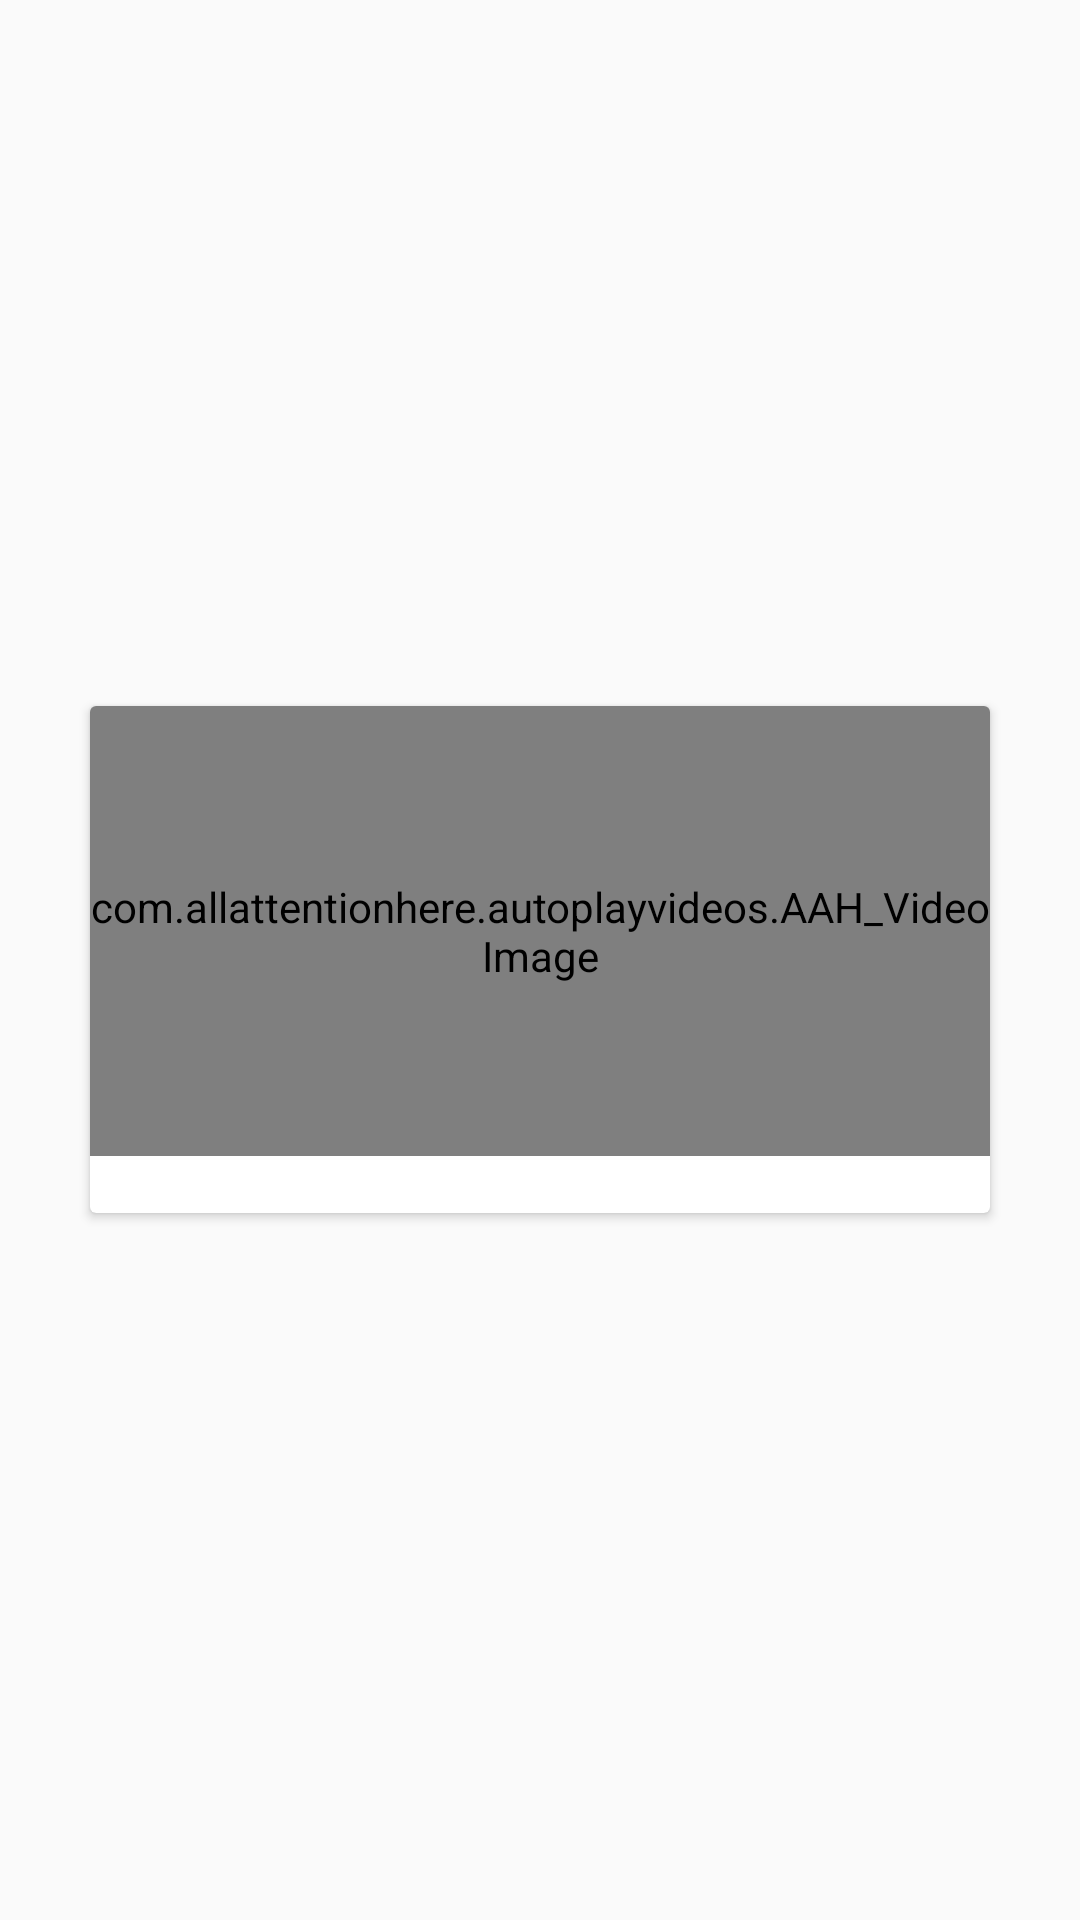

Write the Android layout XML for this screen, with the resource values it uses.
<!-- AndroidManifest.xml: application theme AppTheme -->
<!-- res/layout/video_card.xml -->
<?xml version="1.0" encoding="utf-8"?>
<LinearLayout xmlns:android="http://schemas.android.com/apk/res/android"
    xmlns:card_view="http://schemas.android.com/apk/res-auto"
    android:layout_width="match_parent"
    android:gravity="center"
    android:layout_height="wrap_content">

    <androidx.cardview.widget.CardView
        android:id="@+id/card_view"
        android:layout_width="wrap_content"
        android:layout_height="wrap_content">

        <LinearLayout
            android:layout_width="wrap_content"
            android:layout_height="wrap_content"
            android:orientation="vertical">

            <FrameLayout
                android:layout_width="300dp"
                android:layout_height="150dp">

                <com.allattentionhere.autoplayvideos.AAH_VideoImage
                    android:layout_width="match_parent"
                    android:layout_height="match_parent" />

                <ImageView
                    android:id="@+id/img_vol"
                    android:layout_width="wrap_content"
                    android:layout_height="wrap_content"
                    android:layout_gravity="right|bottom"
                    android:layout_margin="8dp"
                    android:src="@drawable/ic_menu_gallery"/>
            </FrameLayout>

            <TextView
                android:id="@+id/tv"
                android:layout_width="match_parent"
                android:layout_height="wrap_content"
                android:gravity="center" />

        </LinearLayout>
    </androidx.cardview.widget.CardView>
</LinearLayout>
<!-- resources referenced by this layout -->
<resources>
  <style name="AppTheme" parent="Theme.AppCompat.Light.DarkActionBar">
          
          <item name="colorPrimary">@color/colorPrimary</item>
          <item name="colorPrimaryDark">@color/colorPrimaryDark</item>
          <item name="colorAccent">@color/colorAccent</item>
      </style>
  <color name="colorPrimary">#000000</color>
  <color name="colorPrimaryDark">#000000</color>
  <color name="colorAccent">#03DAC5</color>
</resources>
